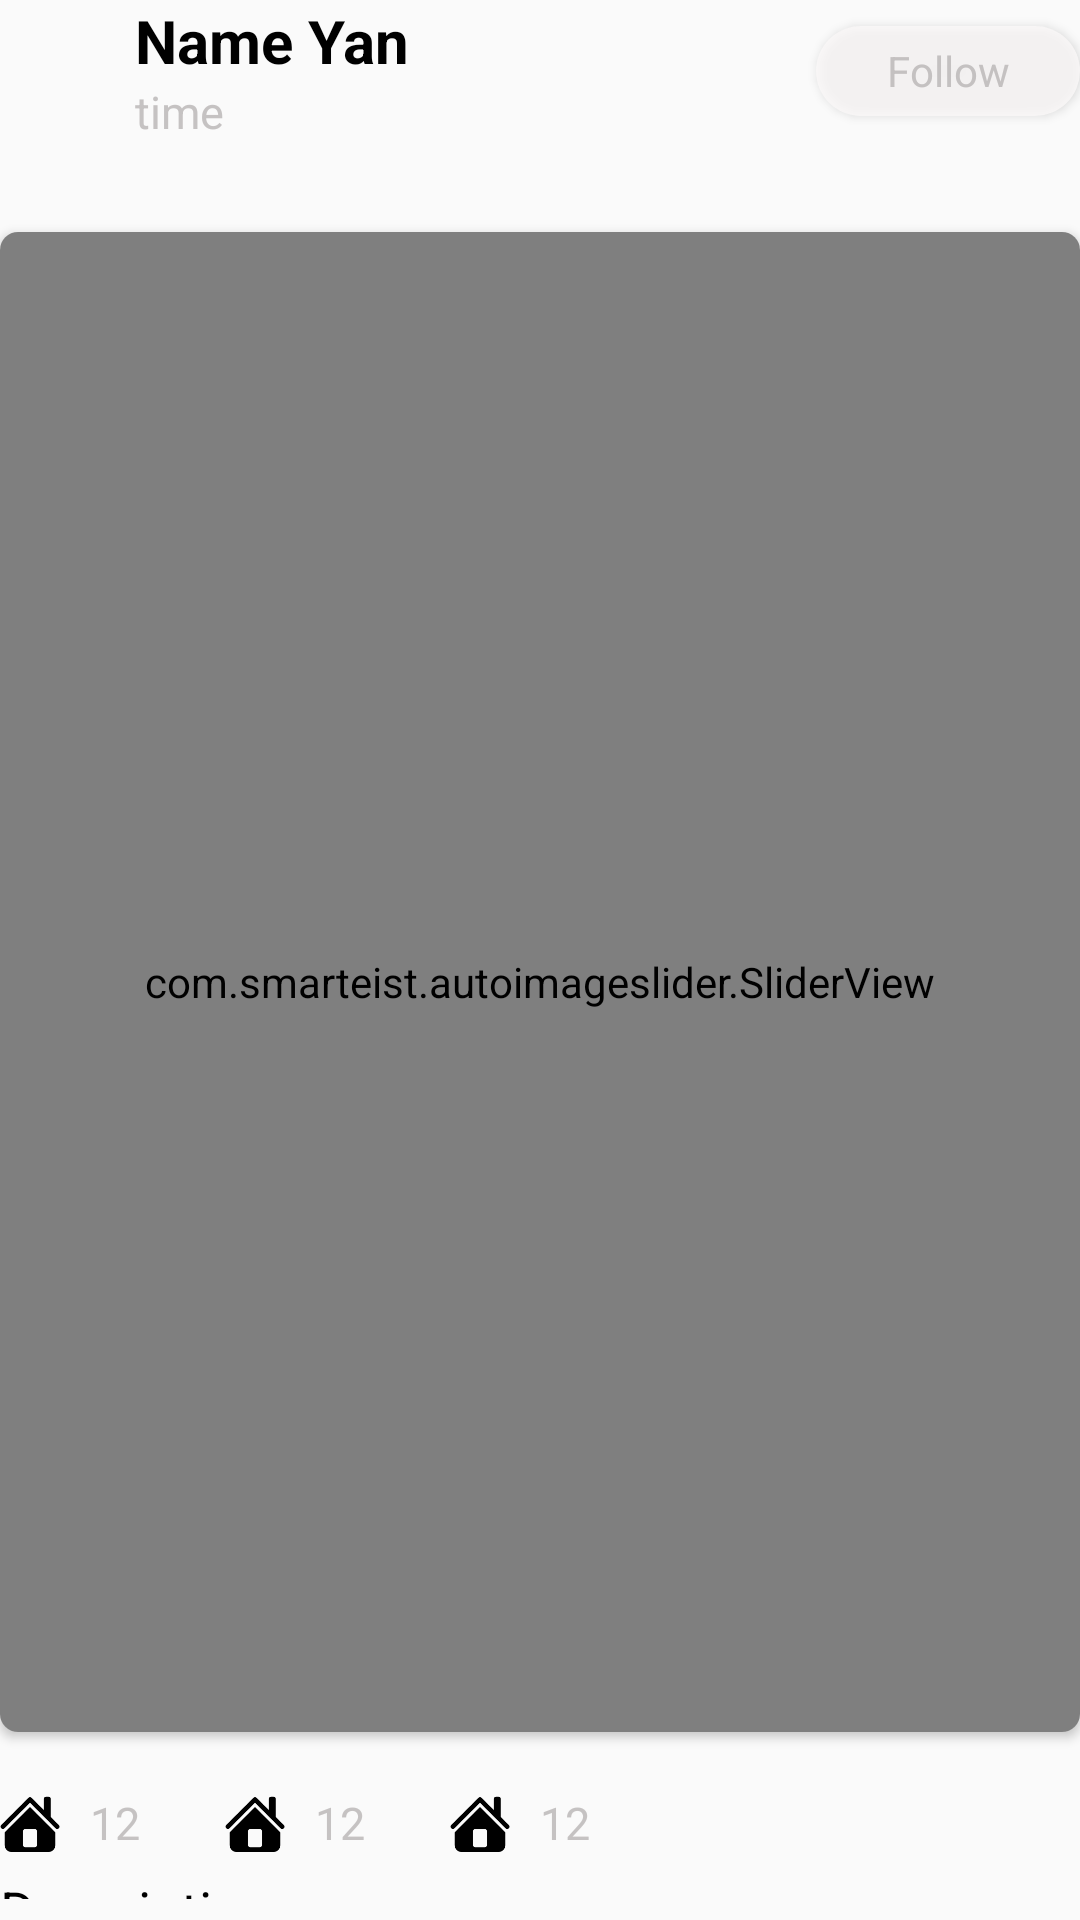

Reconstruct the res/layout file that produces this screen, plus the resources it refers to.
<!-- AndroidManifest.xml: application theme AppTheme -->
<!-- res/layout/post_recyclerviews.xml -->
<?xml version="1.0" encoding="utf-8"?>
<LinearLayout xmlns:android="http://schemas.android.com/apk/res/android"
    android:layout_width="match_parent"
    android:layout_height="match_parent"
    xmlns:app="http://schemas.android.com/apk/res-auto"
    android:orientation="vertical"
    android:layout_margin="16dp">
    <RelativeLayout
        android:layout_width="match_parent"
        android:layout_height="wrap_content"
        android:layout_gravity="top"
        android:layout_marginBottom="30dp"
        >
        <ImageView
            android:id="@+id/img_profile"
            android:layout_width="40dp"
            android:layout_height="40dp"
            android:layout_centerVertical="true"
            />

        <TextView
            android:id="@+id/tv_username"
            android:layout_width="wrap_content"
            android:layout_height="wrap_content"
            android:text="Name Yan"
            android:textColor="@color/black"
            android:textSize="20dp"
            android:textStyle="bold"
            android:layout_toRightOf="@id/img_profile"
            android:layout_marginLeft="5dp"
             />
        <TextView
            android:id="@+id/tv_time"
            android:layout_width="wrap_content"
            android:layout_height="wrap_content"
            android:layout_marginLeft="5dp"
            android:layout_toRightOf="@id/img_profile"
            android:layout_below="@id/tv_username"
            android:text="time"
            android:textSize="15dp"
            android:textColor="@color/gray"
            />

        <Button
            android:id="@+id/btn_follow"
            android:layout_width="wrap_content"
            android:layout_height="30dp"
            android:background="@drawable/button_round"
            android:text="Follow"
            android:textColor="@color/gray"
            android:textAllCaps="false"
            android:layout_alignParentRight="true"
            android:layout_centerVertical="true"/>
    </RelativeLayout>
    <androidx.cardview.widget.CardView
        app:cardCornerRadius="6dp"
        android:layout_width="match_parent"
        android:layout_height="wrap_content">

        <com.smarteist.autoimageslider.SliderView
            android:id="@+id/imageSlider"
            android:layout_width="match_parent"
            android:layout_height="500dp"
            app:sliderAnimationDuration="600"
            app:sliderAutoCycleDirection="back_and_forth"
            app:sliderAutoCycleEnabled="true"
            app:sliderIndicatorAnimationDuration="600"
            app:sliderIndicatorGravity="center_horizontal|bottom"
            app:sliderIndicatorMargin="15dp"
            app:sliderIndicatorOrientation="horizontal"
            app:sliderIndicatorPadding="3dp"
            app:sliderIndicatorRadius="2dp"
            app:sliderIndicatorSelectedColor="#5A5A5A"
            app:sliderIndicatorUnselectedColor="#FFF"
            app:sliderScrollTimeInSec="1"
            app:sliderStartAutoCycle="true" />

    </androidx.cardview.widget.CardView>
    <RelativeLayout
        android:layout_marginTop="20dp"
        android:layout_width="match_parent"
        android:layout_height="wrap_content">
        <Button
            android:id="@+id/btn_like"
            android:layout_width="20dp"
            android:layout_height="20dp"
            android:background="@drawable/ic_home"/>
        <TextView
            android:id="@+id/tv_Like"
            android:layout_width="20dp"
            android:layout_height="20dp"
            android:text="12"
            android:textSize="15dp"
            android:textColor="@color/gray"
            android:layout_toRightOf="@id/btn_like"
            android:layout_marginLeft="10dp"/>
        <Button
            android:id="@+id/btn_icon_comment"
            android:layout_toRightOf="@id/tv_Like"
            android:layout_width="20dp"
            android:layout_height="20dp"
            android:layout_marginLeft="25dp"
            android:background="@drawable/ic_home"/>
        <TextView
            android:id="@+id/tv_total_Comment"
            android:layout_width="20dp"
            android:layout_height="20dp"
            android:text="12"
            android:textSize="15dp"
            android:textColor="@color/gray"
            android:layout_toRightOf="@id/btn_icon_comment"
            android:layout_marginLeft="10dp"/>
        <Button
            android:id="@+id/btn_view"
            android:layout_toRightOf="@id/tv_total_Comment"
            android:layout_width="20dp"
            android:layout_height="20dp"
            android:layout_marginLeft="25dp"
            android:background="@drawable/ic_home"/>
        <TextView
            android:id="@+id/tv_total_view"
            android:layout_width="20dp"
            android:layout_height="20dp"
            android:text="12"
            android:textSize="15dp"
            android:textColor="@color/gray"
            android:layout_toRightOf="@id/btn_view"
            android:layout_marginLeft="10dp"/>
    </RelativeLayout>
    <TextView
        android:id="@+id/tv_descripton"
        android:layout_width="match_parent"
        android:layout_height="wrap_content"
        android:textSize="18dp"
        android:text="Description"
        android:maxLines="1"
        android:textColor="@color/black"
        android:layout_marginTop="7dp"
        android:layout_marginBottom="7dp"
        />
    <Button
        android:id="@+id/btn_comment"
        android:layout_width="match_parent"
        android:layout_height="wrap_content"
        android:text="Comment"
        android:textColor="@color/gray"
        android:textAlignment="textStart"
        android:paddingLeft="20dp"
        android:textSize="18dp"
        android:textAllCaps="false"
        android:background="@drawable/button_round"
        android:layout_marginLeft="10dp"
        android:layout_marginRight="10dp"
        android:layout_gravity="start" />


</LinearLayout>
<!-- resources referenced by this layout -->
<resources>
  <color name="black">#000</color>
  
      //profle activity
  <color name="gray">#D3BAB7B7</color>
  <!-- drawable button_round (drawable) -->
  <?xml version="1.0" encoding="utf-8"?>
  <shape xmlns:android="http://schemas.android.com/apk/res/android">
      <corners android:radius="24dp" />
      <solid android:color="@color/white_gray" />
  
  </shape>
  <!-- drawable ic_home: png bitmap (drawable, 2532 bytes) -->
  <style name="AppTheme" parent="Theme.AppCompat.DayNight.NoActionBar">
          
          <item name="colorPrimary">@color/colorPrimary</item>
          <item name="colorPrimaryDark">@color/colorPrimaryDark</item>
          <item name="colorAccent">@color/colorAccent</item>
          <item name="fontFamily">@font/time_new_roman</item>
      </style>
  <color name="white_gray">#D3FBF8F8</color>
  <color name="colorPrimary">#ffffff</color>
  <color name="colorPrimaryDark">#3F51B5</color>
  <color name="colorAccent">#00B900</color>
</resources>
